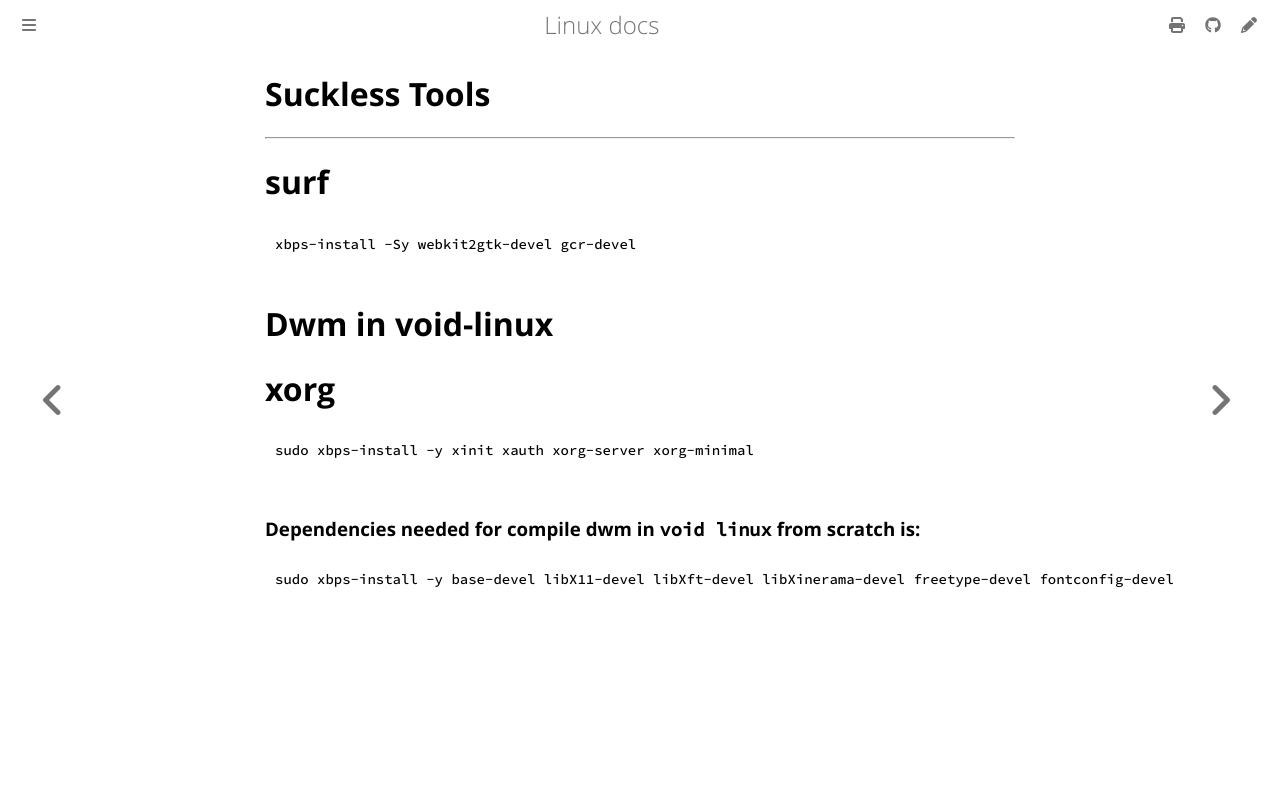

repository: ayoubelmhamdi/linux · page: suckless-void.html · generator: mdbook

# Suckless Tools
-----------------

# surf
```bash
xbps-install -Sy webkit2gtk-devel gcr-devel

```
# Dwm in void-linux
# xorg
```bash
sudo xbps-install -y xinit xauth xorg-server xorg-minimal
```

### Dependencies needed for compile dwm in `void linux` from scratch is:
```bash
sudo xbps-install -y base-devel libX11-devel libXft-devel libXinerama-devel freetype-devel fontconfig-devel 
```
